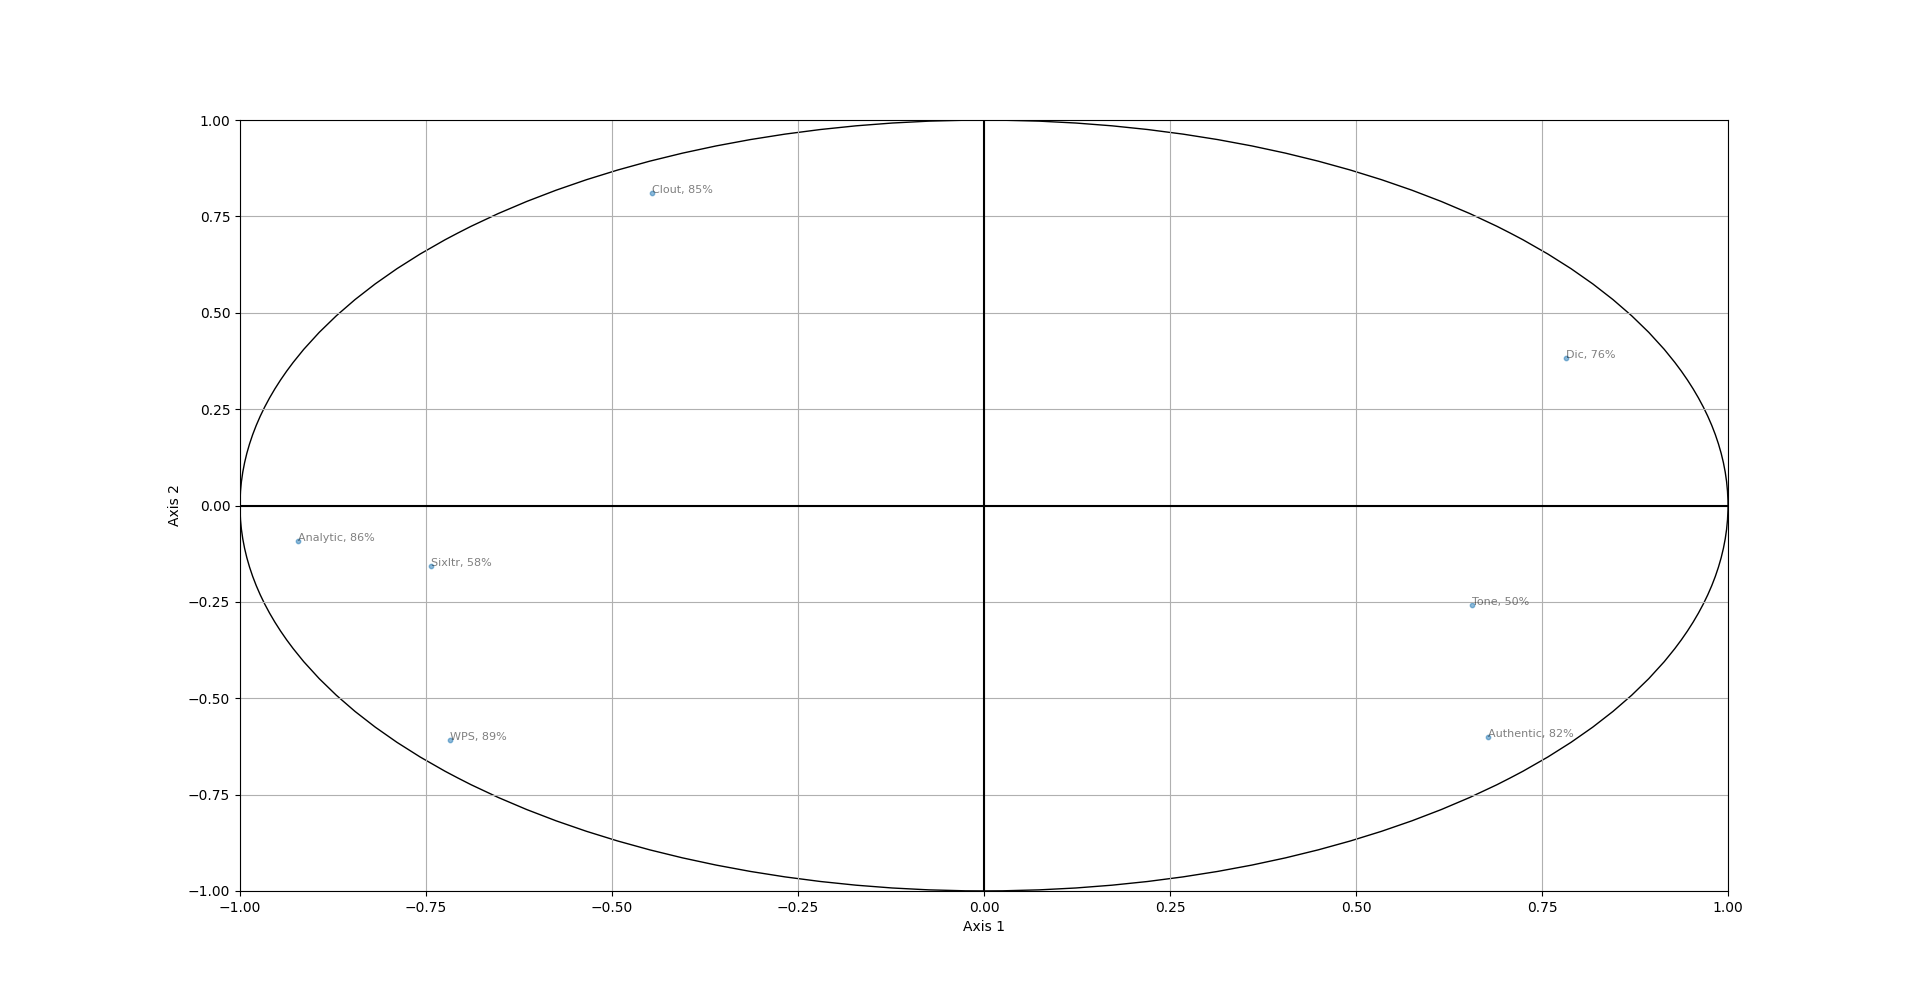

The data file committed next to this chart (first rows):
, 0, 1, 2, 3, 4, 5
Analytic, 84.98, 0.86, 9.37, 0.98, 1.2, 2.42
Clout, 19.89, 65.61, 0.68, 11.18, 0.93, 1.7
Authentic, 45.84, 36.2, 11.61, 5.13, 0.0, 1.04
Tone, 43.05, 6.65, 41.96, 2.35, 5.25, 0.73
WPS, 51.59, 37.07, 0.36, 9.76, 0.88, 0.18
Sixltr, 55.17, 2.43, 34.54, 0.0, 6.79, 1.08
Dic, 61.29, 14.65, 11.82, 7.6, 1.22, 3.41
